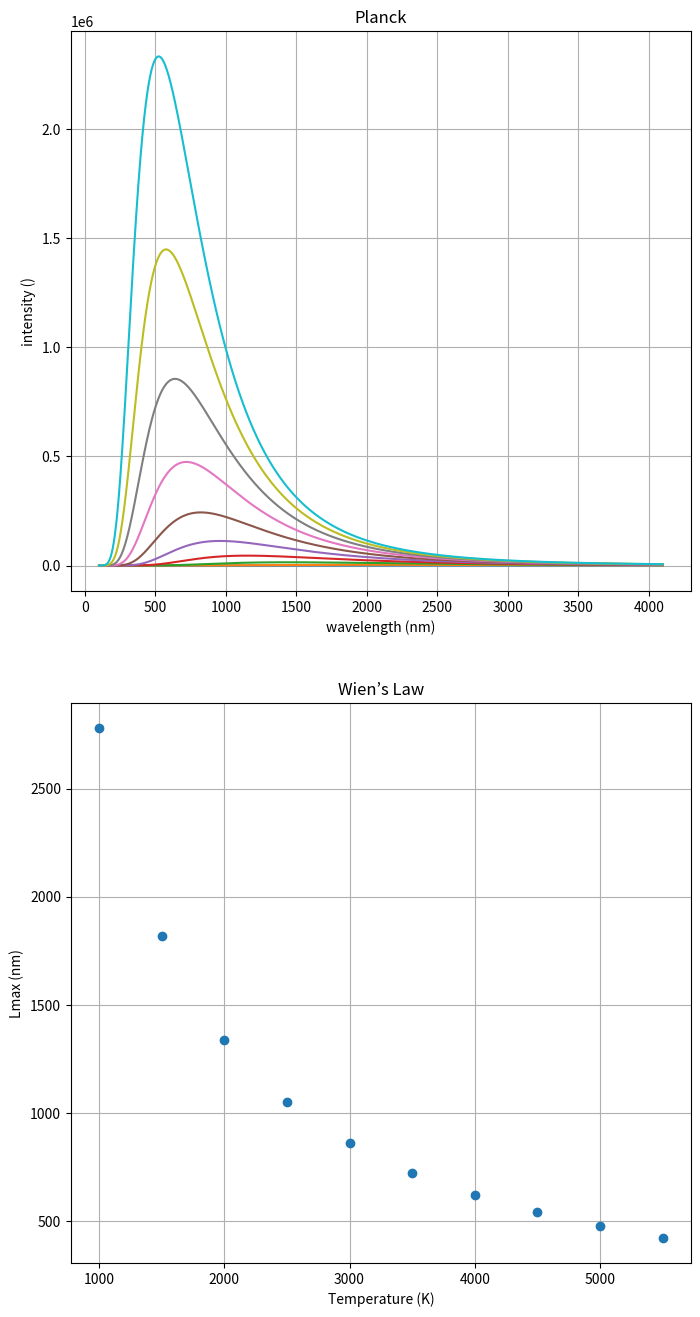

Write Python code to recreate this figure.
# -*- coding: utf-8 -*-
"""
Created on Apr 30, 2019
@author: Hezy Amiel
planck.py
this script creats a set of black body radiation curves at varius temperatures
"""


import numpy as np
import matplotlib.pyplot as plt


# Planck's constant
h = 6.62607015e-34 # J*s

# Boltzmann's constant
k = 1.380648528e-23 # J/K

# speed of light
c = 299792458 # m/s


# Palnck's function
# T = temperature, lam = wavelength (nm), l = wavelength (m)
def planck(T, lam):
    l = lam * 1e-9
    return (8*np.pi*h*c/l**5)/(np.exp(h*c/(l*k*T)-1))


# create curves for 6 different temperatures
x = np.arange(100, 4100, 1)
dx = x[1] - x[0]
fig, axs = plt.subplots(nrows=2, ncols=1, sharex=False, figsize=(8, 16))

T = np.arange(1000, 6000, 500)
Lmax = np.array([])
for t in T:
    y = planck(t,x)
    dydx = (np.gradient(y,dx))
    ddydx = (np.gradient(dydx,dx))
    ratio = abs(ddydx/dydx)
    axs[0].plot(x, y, "-", label="f")
    Lmax = np.append(Lmax,np.argmax(ratio))
    
# arange figure

axs[0].grid(True)
axs[0].set_title("Planck")
axs[0].set_xlabel("wavelength (nm)")
axs[0].set_ylabel("intensity ()")

axs[1].plot(T,Lmax,"o")
axs[1].grid(True)
axs[1].set_title("Wien’s Law")
axs[1].set_xlabel("Temperature (K)")
axs[1].set_ylabel("Lmax (nm)")

plt.show()
